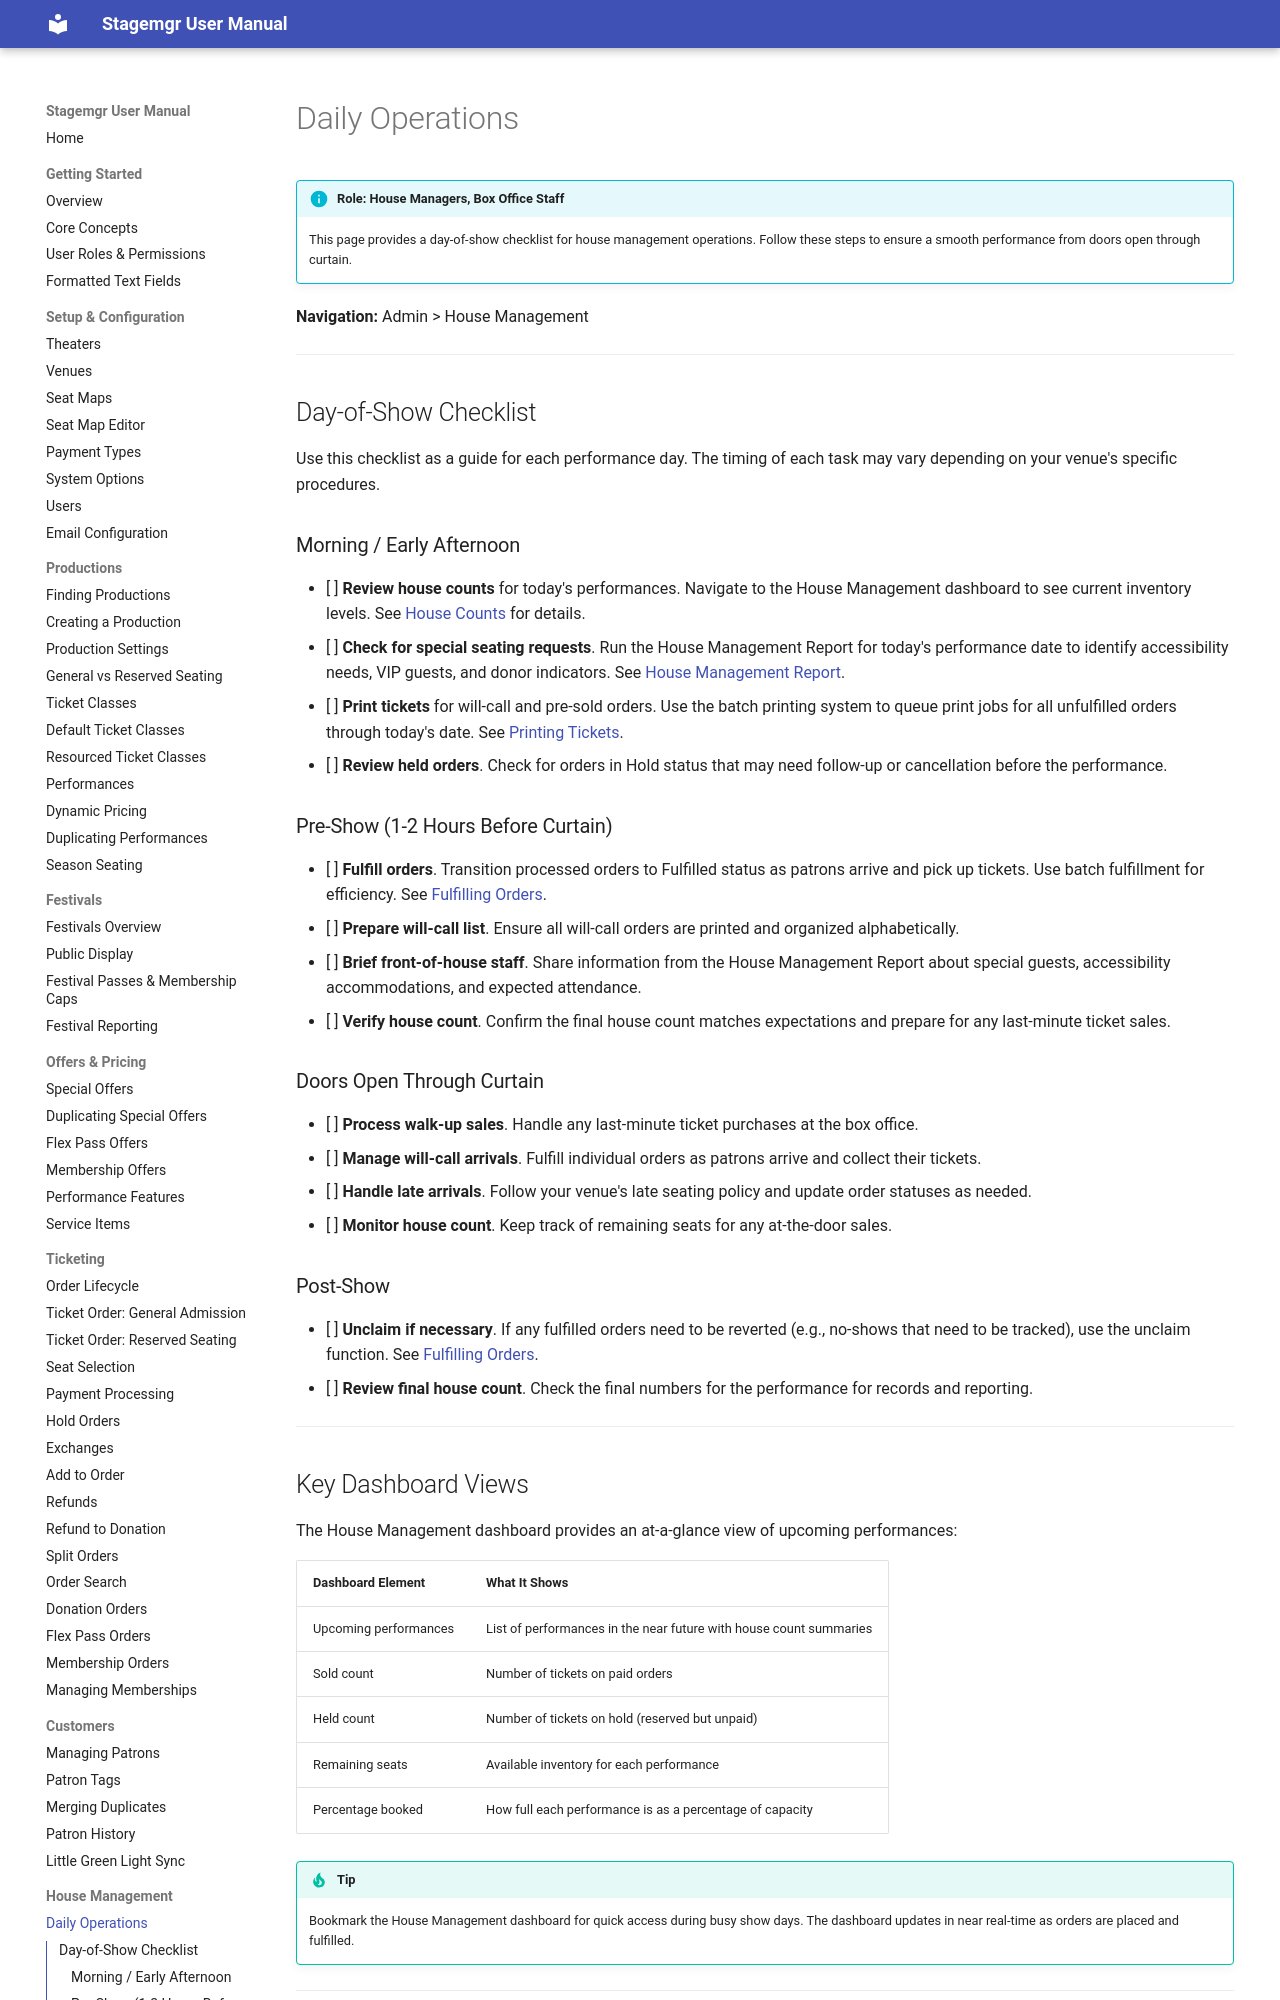

repository: jwechsler/stagemgr · page: house-management/daily-operations/index.html · generator: mkdocs

# Daily Operations

!!! info "Role: House Managers, Box Office Staff"
    This page provides a day-of-show checklist for house management operations. Follow these steps to ensure a smooth performance from doors open through curtain.

**Navigation:** Admin > House Management

---

## Day-of-Show Checklist

Use this checklist as a guide for each performance day. The timing of each task may vary depending on your venue's specific procedures.

### Morning / Early Afternoon

- [ ] **Review house counts** for today's performances. Navigate to the House Management dashboard to see current inventory levels. See [House Counts](house-counts.md) for details.
- [ ] **Check for special seating requests**. Run the House Management Report for today's performance date to identify accessibility needs, VIP guests, and donor indicators. See [House Management Report](house-management-report.md).
- [ ] **Print tickets** for will-call and pre-sold orders. Use the batch printing system to queue print jobs for all unfulfilled orders through today's date. See [Printing Tickets](printing-tickets.md).
- [ ] **Review held orders**. Check for orders in Hold status that may need follow-up or cancellation before the performance.

### Pre-Show (1-2 Hours Before Curtain)

- [ ] **Fulfill orders**. Transition processed orders to Fulfilled status as patrons arrive and pick up tickets. Use batch fulfillment for efficiency. See [Fulfilling Orders](fulfilling-orders.md).
- [ ] **Prepare will-call list**. Ensure all will-call orders are printed and organized alphabetically.
- [ ] **Brief front-of-house staff**. Share information from the House Management Report about special guests, accessibility accommodations, and expected attendance.
- [ ] **Verify house count**. Confirm the final house count matches expectations and prepare for any last-minute ticket sales.

### Doors Open Through Curtain

- [ ] **Process walk-up sales**. Handle any last-minute ticket purchases at the box office.
- [ ] **Manage will-call arrivals**. Fulfill individual orders as patrons arrive and collect their tickets.
- [ ] **Handle late arrivals**. Follow your venue's late seating policy and update order statuses as needed.
- [ ] **Monitor house count**. Keep track of remaining seats for any at-the-door sales.

### Post-Show

- [ ] **Unclaim if necessary**. If any fulfilled orders need to be reverted (e.g., no-shows that need to be tracked), use the unclaim function. See [Fulfilling Orders](fulfilling-orders.md).
- [ ] **Review final house count**. Check the final numbers for the performance for records and reporting.

---
